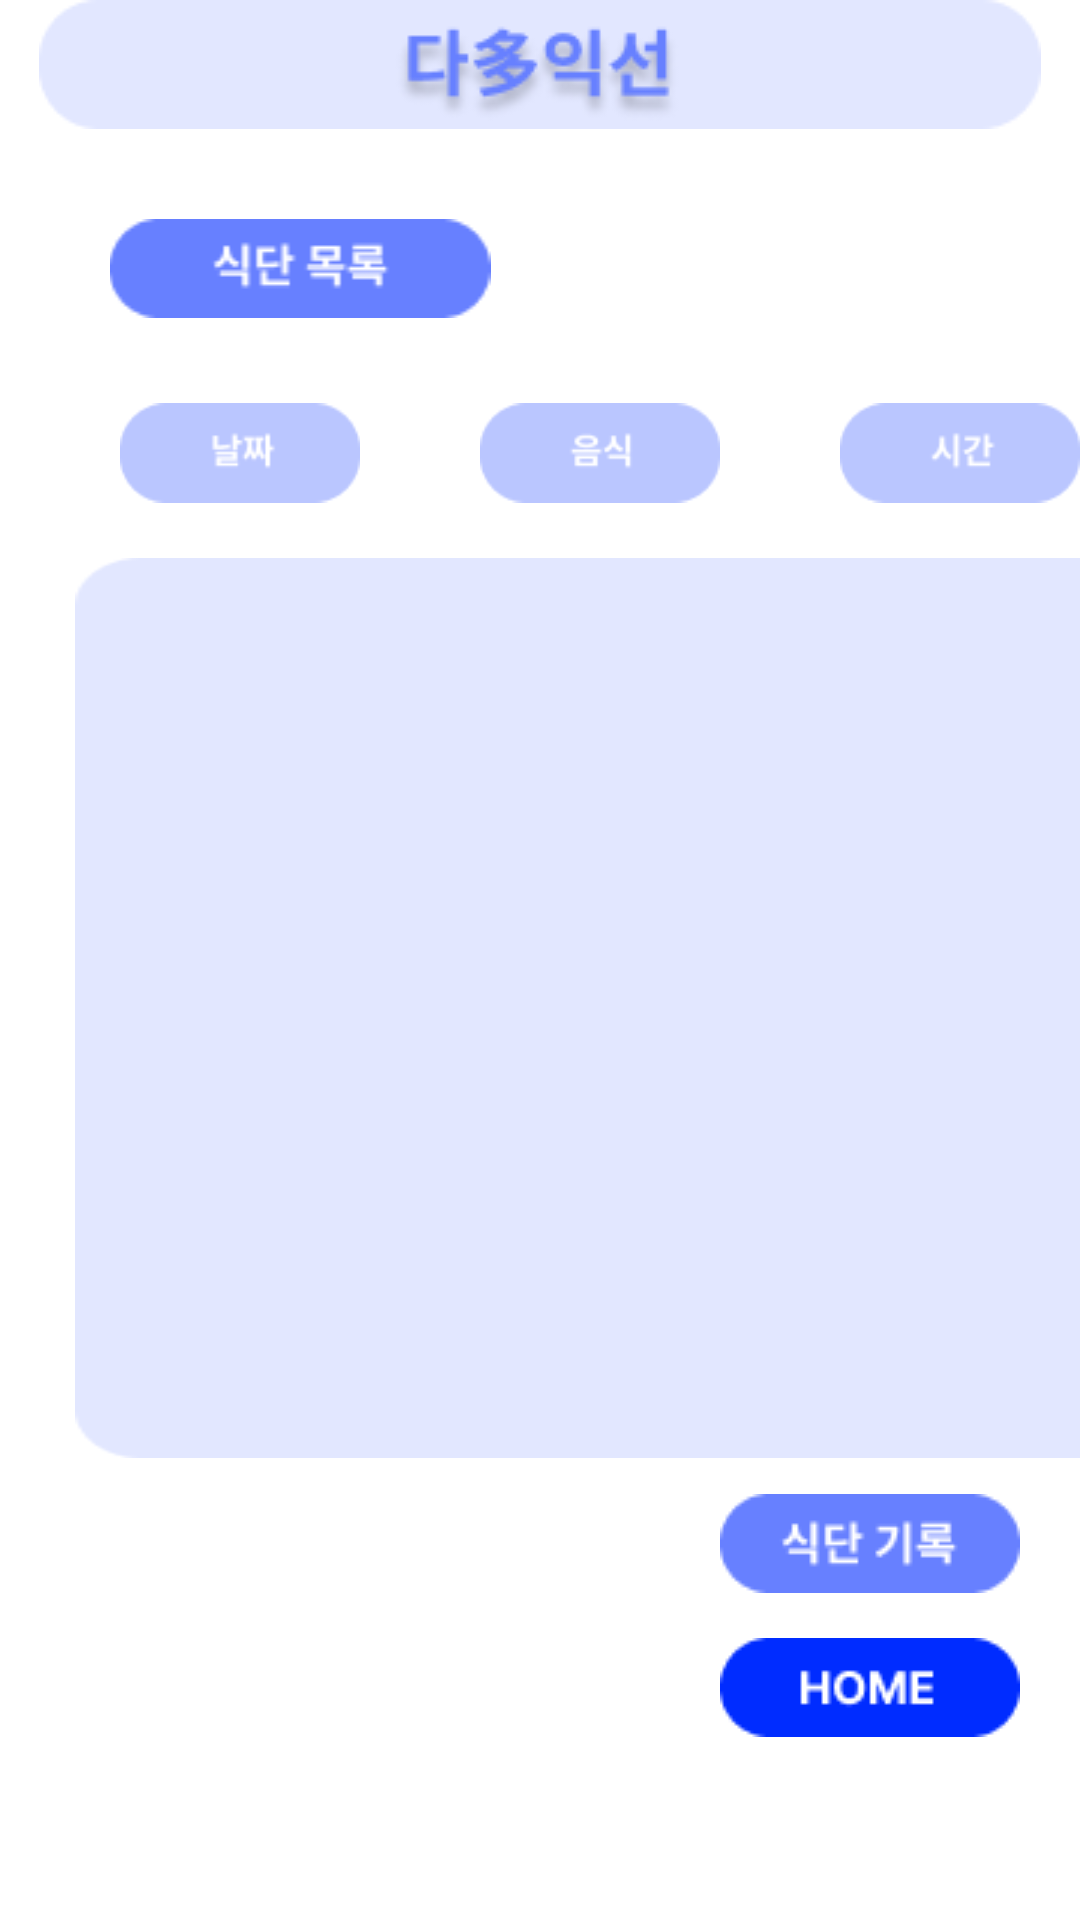

Layout XML and referenced resources for this Android screen:
<!-- AndroidManifest.xml: application theme Theme.GURU2_project -->
<!-- res/layout/activity_meal.xml -->
<?xml version="1.0" encoding="utf-8"?>
<LinearLayout xmlns:android="http://schemas.android.com/apk/res/android"
    xmlns:app="http://schemas.android.com/apk/res-auto"
    xmlns:tools="http://schemas.android.com/tools"
    android:layout_width="match_parent"
    android:layout_height="match_parent"
    android:layout_marginTop="30dp"
    android:orientation="vertical"
    tools:context=".MealActivity">

    <ImageView
        android:id="@+id/header"
        android:layout_width="match_parent"
        android:layout_height="wrap_content"
        app:layout_constraintEnd_toEndOf="parent"
        app:layout_constraintHorizontal_bias="0.0"
        app:layout_constraintStart_toStartOf="parent"
        app:srcCompat="@drawable/header"
        tools:ignore="MissingConstraints"
        tools:layout_editor_absoluteY="40dp">

    </ImageView>

    <ImageView
        android:id="@+id/meal_list"
        android:layout_width="200dp"
        android:layout_height="wrap_content"
        android:layout_gravity="left"
        android:layout_marginTop="30dp"
        app:layout_constraintEnd_toEndOf="parent"
        app:layout_constraintHorizontal_bias="0.119"
        app:layout_constraintStart_toStartOf="parent"
        app:srcCompat="@drawable/meal_list1"
        tools:ignore="MissingConstraints"
        tools:layout_editor_absoluteY="110dp"></ImageView>

    <LinearLayout
        android:layout_width="match_parent"
        android:layout_height="wrap_content"
        android:orientation="horizontal">

        <ImageView
            android:layout_width="80dp"
            android:layout_height="50dp"
            android:layout_marginLeft="40dp"
            android:layout_marginTop="20dp"
            app:srcCompat="@drawable/meal_date"></ImageView>

        <ImageView
            android:layout_width="80dp"
            android:layout_height="50dp"
            android:layout_marginLeft="40dp"
            android:layout_marginTop="20dp"
            app:srcCompat="@drawable/meal_food"></ImageView>

        <ImageView
            android:layout_width="80dp"
            android:layout_height="50dp"
            android:layout_marginLeft="40dp"
            android:layout_marginTop="20dp"

            app:srcCompat="@drawable/meal_time"></ImageView>


    </LinearLayout>


    <LinearLayout

        android:layout_width="360dp"
        android:layout_height="300dp"
        android:layout_alignParentLeft="true"
        android:layout_alignParentTop="true"
        android:layout_marginLeft="25dp"
        android:layout_marginTop="10dp"
        android:layout_marginRight="20dp"
        android:background="@drawable/rectangle_3"
        android:orientation="horizontal">


        <LinearLayout
            android:id="@+id/MDate"
            android:layout_width="82dp"
            android:layout_height="wrap_content"
            android:layout_marginLeft="18dp"
            android:layout_marginTop="12dp"
            android:layout_marginRight="40dp"

            android:orientation="vertical"></LinearLayout>

        <LinearLayout
            android:id="@+id/MFood"
            android:layout_width="80dp"
            android:layout_height="wrap_content"
            android:layout_marginTop="12dp"
            android:layout_marginRight="40dp"
            android:layout_marginBottom="5dp"
            android:orientation="vertical">

        </LinearLayout>

        <LinearLayout
            android:id="@+id/MTime"
            android:layout_width="80dp"
            android:layout_height="wrap_content"
            android:layout_marginTop="12dp"
            android:layout_marginBottom="5dp"

            android:orientation="vertical"></LinearLayout>

    </LinearLayout>

    <ImageButton
        android:id="@+id/btn_meal_record"
        android:layout_width="wrap_content"
        android:layout_height="wrap_content"
        android:layout_gravity="right"
        android:layout_marginTop="12dp"
        android:layout_marginEnd="20dp"
        android:layout_marginBottom="15dp"
        android:background="@android:color/transparent"
        app:layout_constraintBottom_toTopOf="@+id/btn_home"
        app:layout_constraintEnd_toEndOf="parent"
        app:srcCompat="@drawable/meal_record"
        tools:ignore="SpeakableTextPresentCheck,SpeakableTextPresentCheck,TouchTargetSizeCheck,TouchTargetSizeCheck" />

    <ImageButton
        android:id="@+id/btn_home"
        android:layout_width="wrap_content"
        android:layout_height="wrap_content"
        android:layout_gravity="right"
        android:layout_marginEnd="20dp"
        android:layout_marginBottom="16dp"
        android:background="@android:color/transparent"
        app:layout_constraintBottom_toBottomOf="parent"
        app:layout_constraintEnd_toEndOf="parent"
        app:srcCompat="@drawable/btn_home"
        tools:ignore="SpeakableTextPresentCheck,TouchTargetSizeCheck,TouchTargetSizeCheck" />

</LinearLayout>
<!-- resources referenced by this layout -->
<resources>
  <!-- drawable btn_home: png bitmap (drawable-v24, 1073 bytes) -->
  <!-- drawable header: png bitmap (drawable-v24, 5193 bytes) -->
  <!-- drawable meal_date: png bitmap (drawable, 1286 bytes) -->
  <!-- drawable meal_food: png bitmap (drawable, 1276 bytes) -->
  <!-- drawable meal_list1: png bitmap (drawable, 1314 bytes) -->
  <!-- drawable meal_record: png bitmap (drawable, 1280 bytes) -->
  <!-- drawable meal_time: png bitmap (drawable, 1219 bytes) -->
  <!-- drawable rectangle_3: png bitmap (drawable-v24, 1981 bytes) -->
  <style name="Theme.GURU2_project" parent="Theme.MaterialComponents.DayNight.DarkActionBar">
          <item name="windowNoTitle">true</item>
          
          <item name="colorPrimary">@color/blue2</item>
          <item name="colorPrimaryVariant">@color/purple_700</item>
          <item name="colorOnPrimary">@color/white</item>
          
          <item name="colorSecondary">@color/teal_200</item>
          <item name="colorSecondaryVariant">@color/teal_700</item>
          <item name="colorOnSecondary">@color/black</item>
          
          <item name="android:statusBarColor">?attr/colorPrimaryVariant</item>
          
  
      </style>
  <color name="blue2">#BAC6FF</color>
  <color name="purple_700">#FF3700B3</color>
  <color name="white">#FFFFFFFF</color>
  <color name="teal_200">#FF03DAC5</color>
  <color name="teal_700">#FF018786</color>
  <color name="black">#FF000000</color>
</resources>
